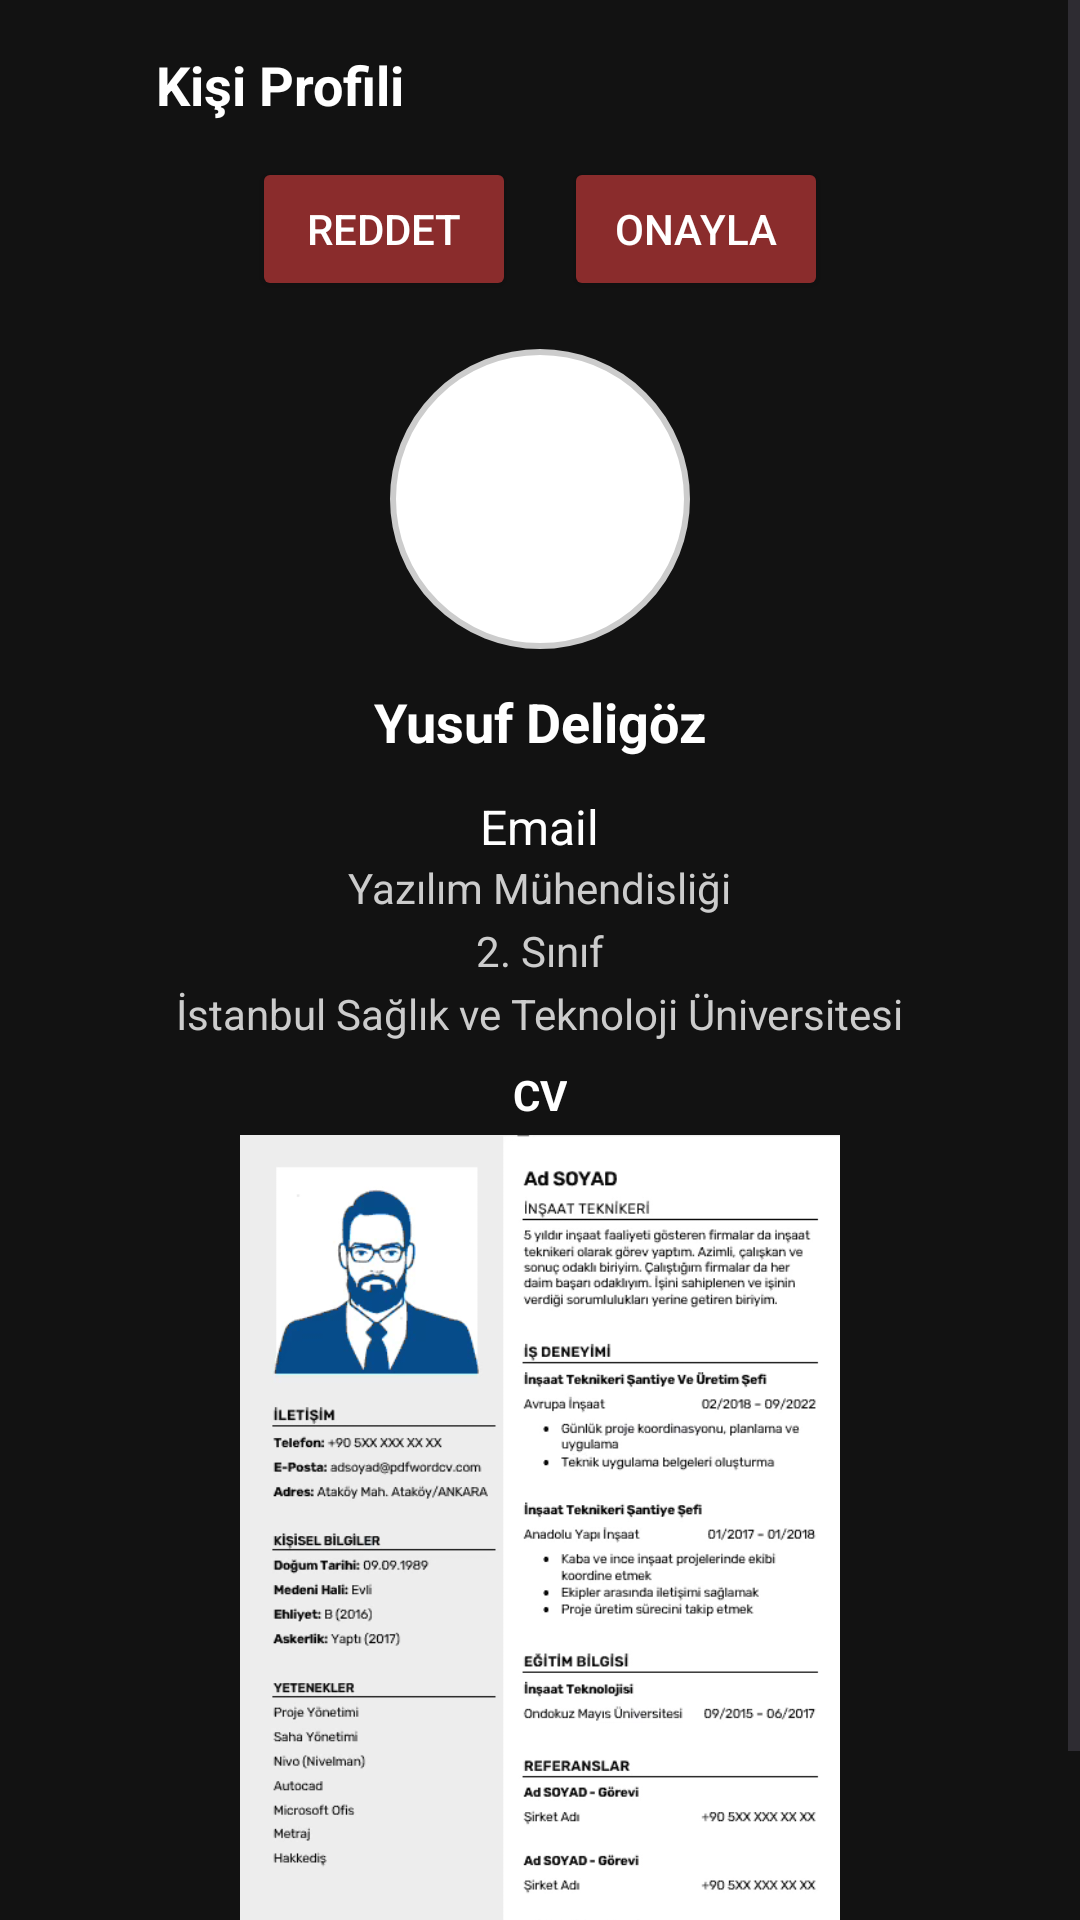

Layout XML and referenced resources for this Android screen:
<!-- AndroidManifest.xml: application theme Theme.MySocilUni -->
<!-- res/layout/activity_request_detail.xml -->
<?xml version="1.0" encoding="utf-8"?>
<ScrollView xmlns:android="http://schemas.android.com/apk/res/android"
    android:layout_width="match_parent"
    android:layout_height="match_parent"
    android:background="#121212">

    <LinearLayout
        android:layout_width="match_parent"
        android:layout_height="wrap_content"
        android:orientation="vertical"
        android:padding="16dp"
        android:gravity="center_horizontal">

        
        <LinearLayout
            android:layout_width="match_parent"
            android:layout_height="wrap_content"
            android:orientation="horizontal"
            android:gravity="center_vertical"
            android:layout_marginBottom="12dp">

            <ImageView
                android:id="@+id/backButton"
                android:layout_width="24dp"
                android:layout_height="24dp"
                android:src="@drawable/ic_arrow_back"
                android:tint="#FFFFFF" />

            <TextView
                android:layout_width="wrap_content"
                android:layout_height="wrap_content"
                android:text="Kişi Profili"
                android:textColor="#FFFFFF"
                android:textStyle="bold"
                android:textSize="18sp"
                android:layout_marginStart="12dp"/>
        </LinearLayout>

        
        <LinearLayout
            android:layout_width="match_parent"
            android:layout_height="wrap_content"
            android:orientation="horizontal"
            android:gravity="center"
            android:layout_marginBottom="16dp">

            <Button
                android:id="@+id/btnReject"
                android:text="Reddet"
                android:layout_width="wrap_content"
                android:layout_height="wrap_content"
                android:backgroundTint="#8A2C2C"
                android:textColor="#FFFFFF"
                android:layout_marginEnd="16dp" />

            <Button
                android:id="@+id/btnAccept"
                android:text="Onayla"
                android:layout_width="wrap_content"
                android:layout_height="wrap_content"
                android:backgroundTint="#8A2C2C"
                android:textColor="#FFFFFF" />
        </LinearLayout>

        
        <ImageView
            android:id="@+id/imageProfile"
            android:layout_width="100dp"
            android:layout_height="100dp"
            android:src="@drawable/ic_launcher_foreground"
            android:layout_marginBottom="12dp"
            android:scaleType="centerCrop"
            android:background="@drawable/circle_bg" />

        <TextView
            android:id="@+id/textName"
            android:layout_width="wrap_content"
            android:layout_height="wrap_content"
            android:text="Yusuf Deligöz"
            android:textColor="#FFFFFF"
            android:textSize="18sp"
            android:textStyle="bold"
            android:layout_marginBottom="4dp" />

        <TextView
            android:id="@+id/textEmail"
            android:layout_width="wrap_content"
            android:layout_height="wrap_content"
            android:text="Email"
            android:textColor="#FFFFFF"
            android:textSize="16sp"
            android:layout_marginTop="8dp"/>

        <TextView
            android:id="@+id/textDepartment"
            android:layout_width="wrap_content"
            android:layout_height="wrap_content"
            android:text="Yazılım Mühendisliği"
            android:textColor="#CCCCCC"
            android:layout_marginBottom="2dp" />

        <TextView
            android:id="@+id/textClass"
            android:layout_width="wrap_content"
            android:layout_height="wrap_content"
            android:text="2. Sınıf"
            android:textColor="#CCCCCC"
            android:layout_marginBottom="2dp" />

        <TextView
            android:id="@+id/textUniversity"
            android:layout_width="wrap_content"
            android:layout_height="wrap_content"
            android:text="İstanbul Sağlık ve Teknoloji Üniversitesi"
            android:textColor="#CCCCCC"
            android:layout_marginBottom="8dp" />

        <TextView
            android:layout_width="wrap_content"
            android:layout_height="wrap_content"
            android:text="CV"
            android:textColor="#FFFFFF"
            android:textStyle="bold"
            android:layout_marginBottom="4dp" />

        <ImageView
            android:id="@+id/imageCV"
            android:layout_width="200dp"
            android:layout_height="wrap_content"
            android:adjustViewBounds="true"
            android:src="@drawable/sample_cv"
            android:layout_marginBottom="24dp" />

    </LinearLayout>
</ScrollView>
<!-- resources referenced by this layout -->
<resources>
  <!-- drawable circle_bg (drawable) -->
  <shape xmlns:android="http://schemas.android.com/apk/res/android"
      android:shape="oval">
  
      <solid android:color="#FFFFFF" />
      <stroke
          android:width="2dp"
          android:color="#CCCCCC" />
  </shape>
  <!-- drawable sample_cv: png bitmap (drawable, 115690 bytes) -->
  <style name="Theme.MySocilUni" parent="Base.Theme.MySocilUni" />
  <style name="Base.Theme.MySocilUni" parent="Theme.Material3.Light.NoActionBar">
          
          <item name="colorPrimary">@color/white</item>
          <item name="android:windowFullscreen">true</item>
          <item name="android:windowTranslucentNavigation">true</item>
          <item name="android:windowTranslucentStatus">true</item>
      </style>
  <color name="white">#FFFFFFFF</color>
</resources>
